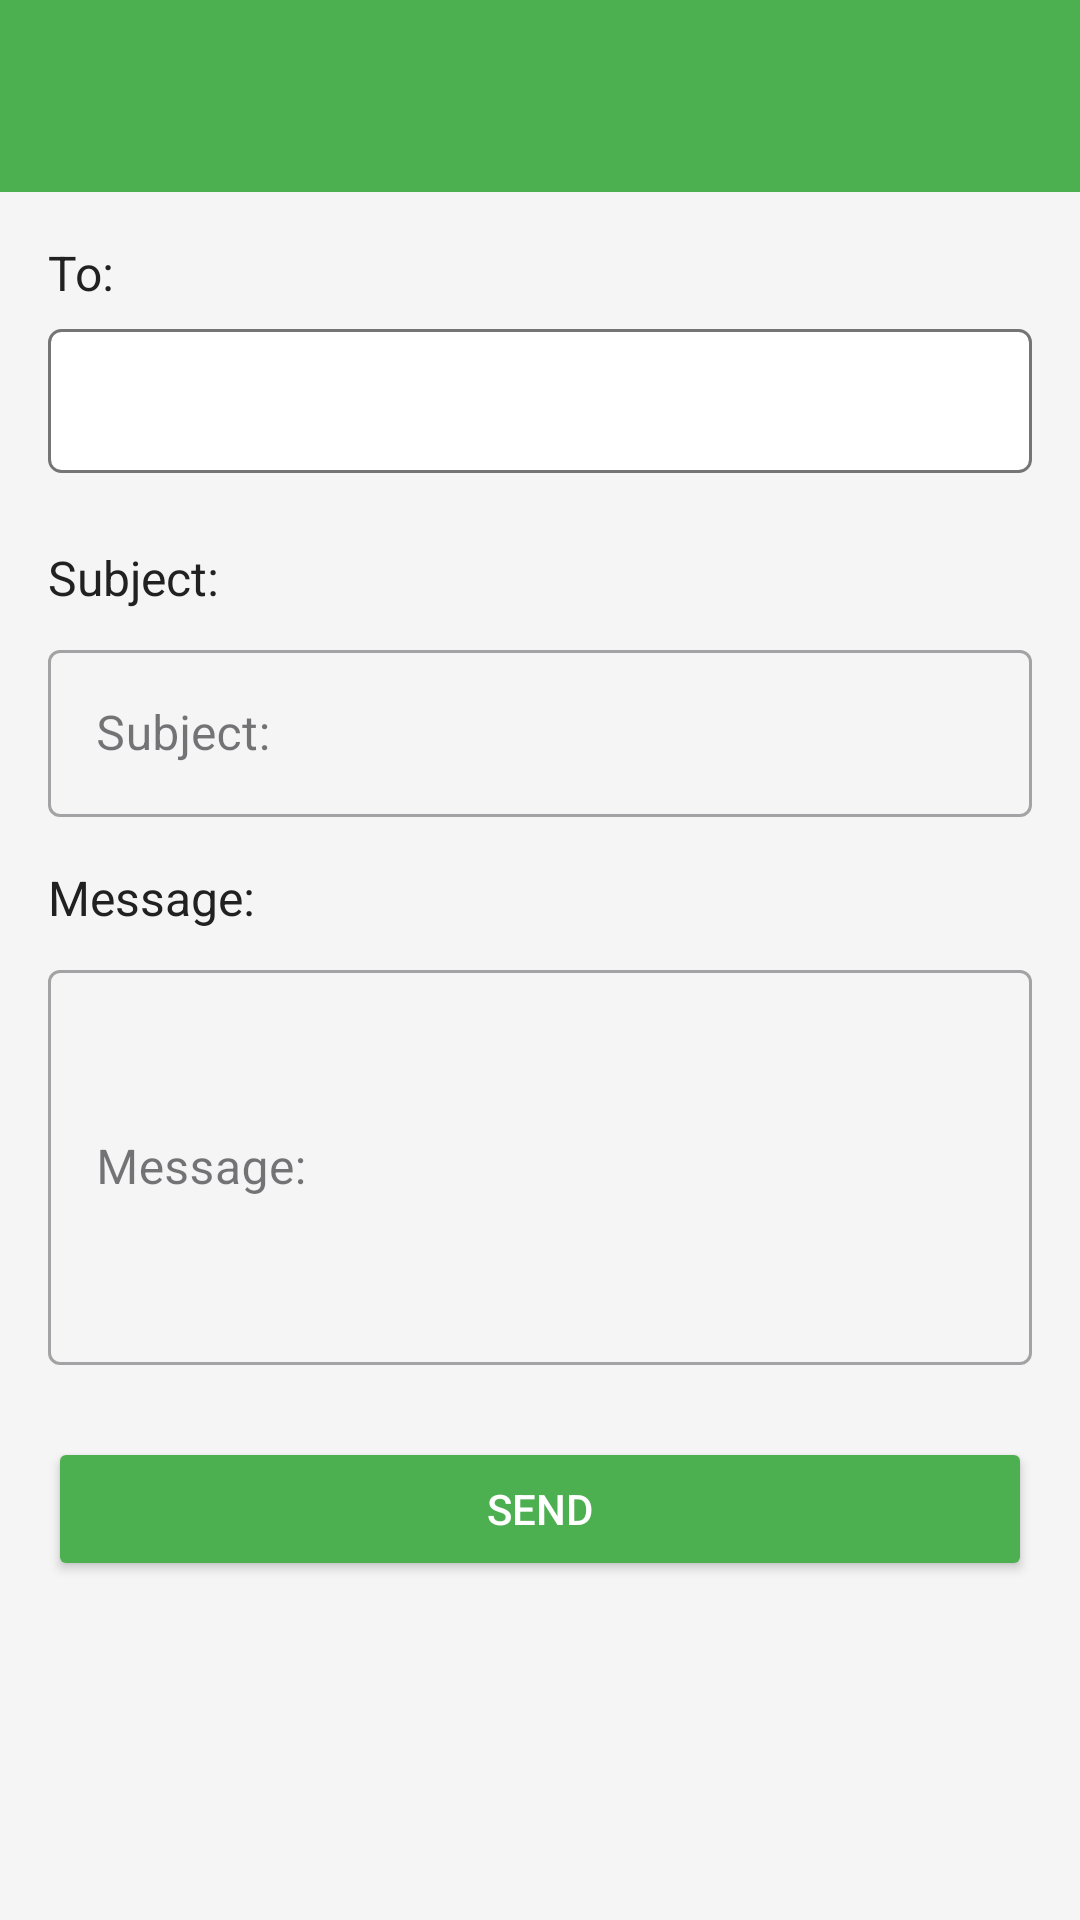

Produce the Android XML layout that renders to this screen, including the resource entries it uses.
<!-- AndroidManifest.xml: application theme Theme.UniSyncPOE -->
<!-- res/layout/activity_send_message.xml -->
<?xml version="1.0" encoding="utf-8"?>
<androidx.coordinatorlayout.widget.CoordinatorLayout xmlns:android="http://schemas.android.com/apk/res/android"
    xmlns:app="http://schemas.android.com/apk/res-auto"
    xmlns:tools="http://schemas.android.com/tools"
    android:layout_width="match_parent"
    android:layout_height="match_parent"
    android:background="@color/background_light"
    tools:context=".ui.student.SendMessageActivity">

    <com.google.android.material.appbar.AppBarLayout
        android:layout_width="match_parent"
        android:layout_height="wrap_content"
        android:theme="@style/Theme.UniSyncPOE.AppBarOverlay"
        app:elevation="0dp">

        <androidx.appcompat.widget.Toolbar
            android:id="@+id/toolbar"
            android:layout_width="match_parent"
            android:layout_height="?attr/actionBarSize"
            android:background="?attr/colorPrimary"
            app:popupTheme="@style/Theme.UniSyncPOE.PopupOverlay"
            app:titleTextColor="@android:color/white" />
    </com.google.android.material.appbar.AppBarLayout>

    <androidx.core.widget.NestedScrollView
        android:layout_width="match_parent"
        android:layout_height="match_parent"
        app:layout_behavior="@string/appbar_scrolling_view_behavior"
        android:fillViewport="true">

        <LinearLayout
            android:layout_width="match_parent"
            android:layout_height="wrap_content"
            android:orientation="vertical"
            android:padding="16dp">

            
            <TextView
                android:layout_width="wrap_content"
                android:layout_height="wrap_content"
                android:text="@string/to"
                android:textSize="16sp"
                android:textColor="@color/text_primary"
                android:layout_marginBottom="8dp" />

            <Spinner
                android:id="@+id/spinnerTo"
                android:layout_width="match_parent"
                android:layout_height="wrap_content"
                android:minHeight="48dp"
                android:background="@drawable/spinner_background"
                android:padding="8dp"
                android:layout_marginBottom="24dp" />

            
            <TextView
                android:layout_width="wrap_content"
                android:layout_height="wrap_content"
                android:text="@string/subject"
                android:textSize="16sp"
                android:textColor="@color/text_primary"
                android:layout_marginBottom="8dp" />

            <com.google.android.material.textfield.TextInputLayout
                android:layout_width="match_parent"
                android:layout_height="wrap_content"
                android:hint="@string/subject"
                style="@style/Widget.MaterialComponents.TextInputLayout.OutlinedBox"
                android:layout_marginBottom="16dp">
                <com.google.android.material.textfield.TextInputEditText
                    android:id="@+id/etSubject"
                    android:layout_width="match_parent"
                    android:layout_height="wrap_content"
                    android:inputType="textCapSentences" />
            </com.google.android.material.textfield.TextInputLayout>

            
            <TextView
                android:layout_width="wrap_content"
                android:layout_height="wrap_content"
                android:text="@string/message"
                android:textSize="16sp"
                android:textColor="@color/text_primary"
                android:layout_marginBottom="8dp" />

            <com.google.android.material.textfield.TextInputLayout
                android:layout_width="match_parent"
                android:layout_height="wrap_content"
                android:hint="@string/message"
                style="@style/Widget.MaterialComponents.TextInputLayout.OutlinedBox"
                android:layout_marginBottom="24dp">
                <com.google.android.material.textfield.TextInputEditText
                    android:id="@+id/etMessage"
                    android:layout_width="match_parent"
                    android:layout_height="wrap_content"
                    android:inputType="textMultiLine"
                    android:minLines="5"
                    android:maxLines="10" />
            </com.google.android.material.textfield.TextInputLayout>

            
            <Button
                android:id="@+id/btnSend"
                android:layout_width="match_parent"
                android:layout_height="wrap_content"
                android:text="@string/send"
                android:backgroundTint="@color/green_button"
                android:textColor="@android:color/white"
                android:layout_marginBottom="16dp" />

            <ProgressBar
                android:id="@+id/progressBar"
                android:layout_width="wrap_content"
                android:layout_height="wrap_content"
                android:layout_gravity="center"
                android:visibility="gone" />

        </LinearLayout>
    </androidx.core.widget.NestedScrollView>

</androidx.coordinatorlayout.widget.CoordinatorLayout>
<!-- resources referenced by this layout -->
<resources>
  <color name="background_light">#F5F5F5</color>
  <color name="green_button">#4CAF50</color>
  <color name="text_primary">#212121</color>
  <!-- drawable spinner_background (drawable) -->
  <?xml version="1.0" encoding="utf-8"?>
  <shape xmlns:android="http://schemas.android.com/apk/res/android"
      android:shape="rectangle">
      <solid android:color="@android:color/white" />
      <stroke
          android:width="1dp"
          android:color="@color/text_secondary" />
      <corners android:radius="4dp" />
  </shape>
  <string name="message">Message:</string>
  <string name="send">Send</string>
  <string name="subject">Subject:</string>
  <string name="to">To:</string>
  <style name="Theme.UniSyncPOE.AppBarOverlay" parent="ThemeOverlay.AppCompat.Dark.ActionBar" />
  <style name="Theme.UniSyncPOE.PopupOverlay" parent="ThemeOverlay.AppCompat.Light" />
  <style name="Theme.UniSyncPOE" parent="Base.Theme.UniSyncPOE" />
  <color name="text_secondary">#757575</color>
  <style name="Base.Theme.UniSyncPOE" parent="Theme.Material3.DayNight.NoActionBar">
          
          <item name="colorPrimary">@color/unisync_primary</item>
          <item name="colorPrimaryVariant">@color/unisync_primary_light</item>
          <item name="colorOnPrimary">@android:color/white</item>
      </style>
  <color name="unisync_primary">#4CAF50</color>
  <color name="unisync_primary_light">#C8E6C9</color>
</resources>
